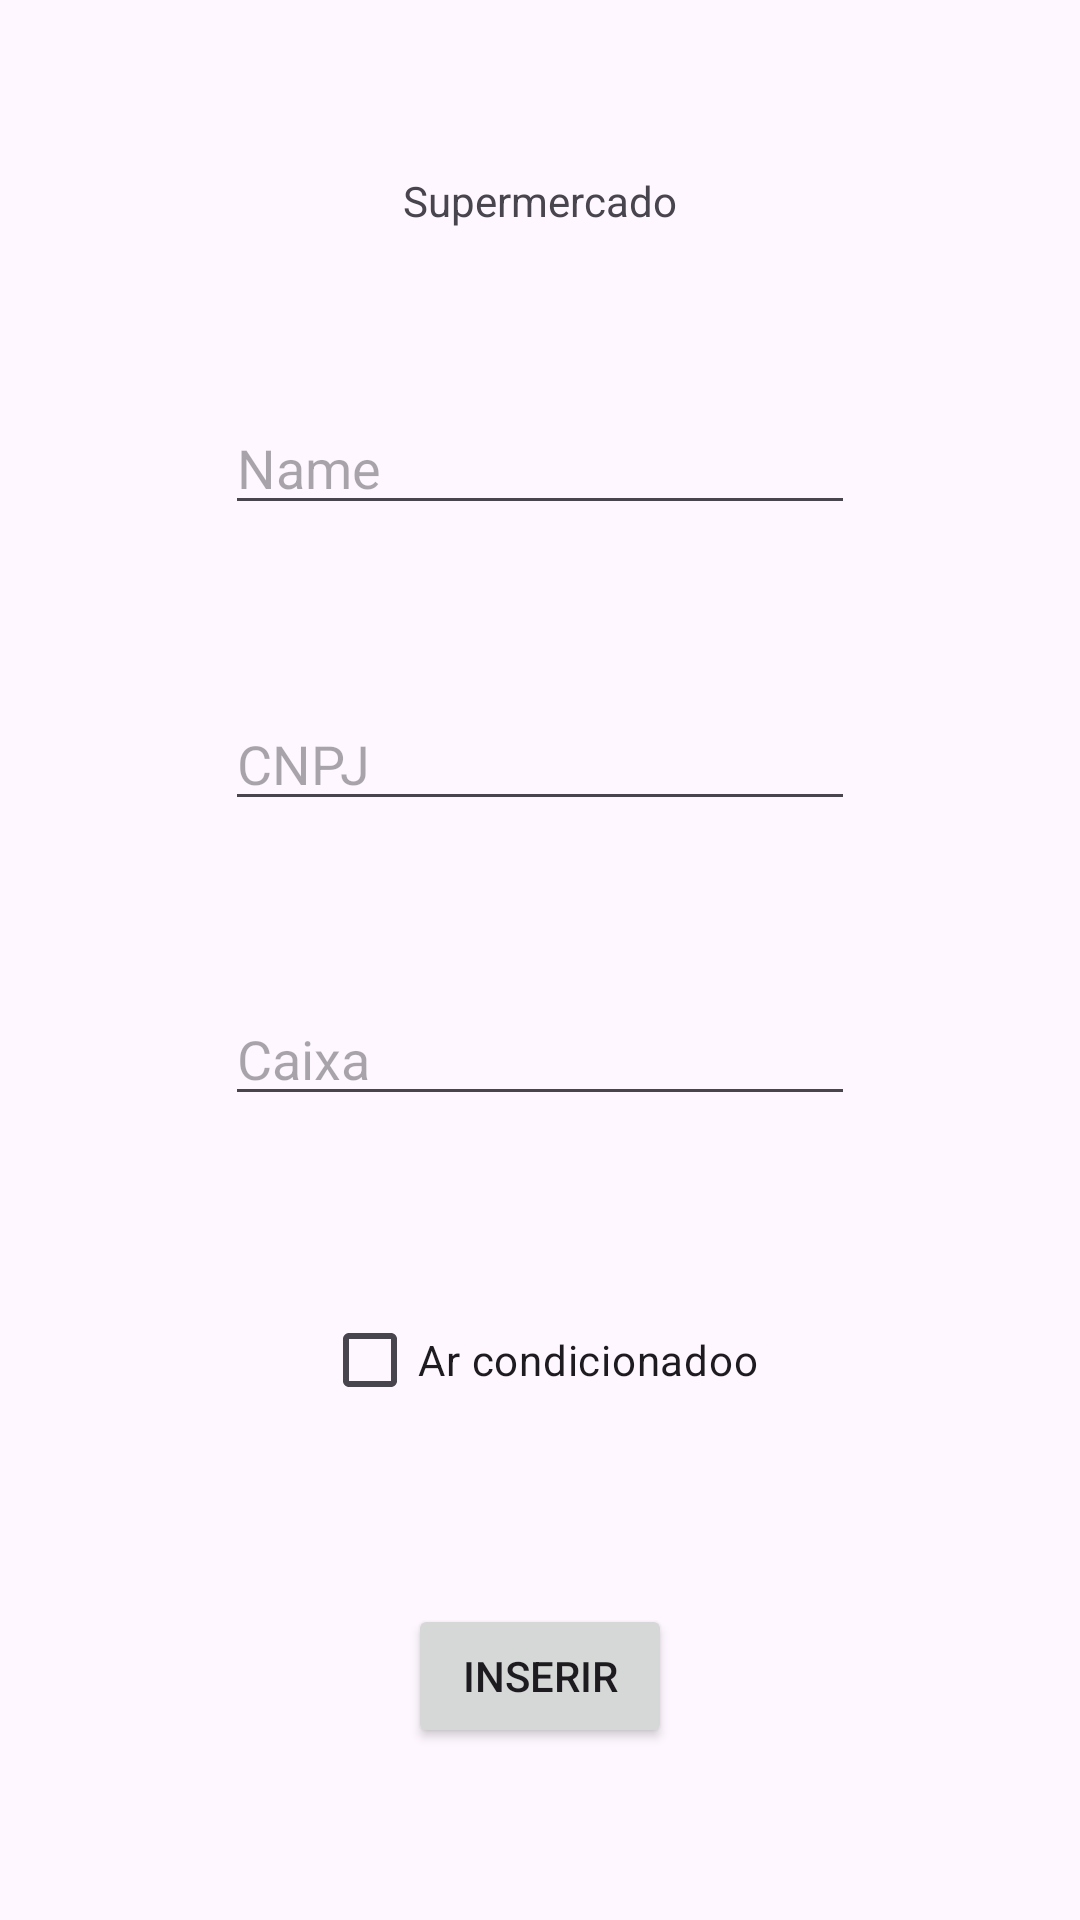

Layout XML and referenced resources for this Android screen:
<!-- AndroidManifest.xml: application theme Theme.Prova01Parte01MateusEAugusto -->
<!-- res/layout/activity_inserir_supermercado.xml -->
<?xml version="1.0" encoding="utf-8"?>
<androidx.constraintlayout.widget.ConstraintLayout xmlns:android="http://schemas.android.com/apk/res/android"
    xmlns:app="http://schemas.android.com/apk/res-auto"
    xmlns:tools="http://schemas.android.com/tools"
    android:layout_width="match_parent"
    android:layout_height="match_parent"
    tools:context=".InserirSupermercado">

    <CheckBox
        android:id="@+id/cb_ar_supermercado"
        android:layout_width="wrap_content"
        android:layout_height="wrap_content"
        android:text="Ar condicionadoo"
        app:layout_constraintBottom_toTopOf="@+id/bt_inserir_supermercado"
        app:layout_constraintEnd_toEndOf="parent"
        app:layout_constraintHorizontal_bias="0.5"
        app:layout_constraintStart_toStartOf="parent"
        app:layout_constraintTop_toBottomOf="@+id/nd_caixa_supermercado"
        app:layout_constraintVertical_bias="0.5" />

    <EditText
        android:id="@+id/et_cnpj_supermercado"
        android:layout_width="wrap_content"
        android:layout_height="wrap_content"
        android:ems="10"
        android:hint="CNPJ"
        android:inputType="text"
        app:layout_constraintBottom_toTopOf="@+id/nd_caixa_supermercado"
        app:layout_constraintEnd_toEndOf="parent"
        app:layout_constraintHorizontal_bias="0.5"
        app:layout_constraintStart_toStartOf="parent"
        app:layout_constraintTop_toBottomOf="@+id/et_nome_supermercado"
        app:layout_constraintVertical_bias="0.5" />

    <EditText
        android:id="@+id/nd_caixa_supermercado"
        android:layout_width="wrap_content"
        android:layout_height="wrap_content"
        android:ems="10"
        android:hint="Caixa"
        android:inputType="numberDecimal"
        app:layout_constraintBottom_toTopOf="@+id/cb_ar_supermercado"
        app:layout_constraintEnd_toEndOf="parent"
        app:layout_constraintHorizontal_bias="0.5"
        app:layout_constraintStart_toStartOf="parent"
        app:layout_constraintTop_toBottomOf="@+id/et_cnpj_supermercado"
        app:layout_constraintVertical_bias="0.5" />

    <EditText
        android:id="@+id/et_nome_supermercado"
        android:layout_width="wrap_content"
        android:layout_height="wrap_content"
        android:ems="10"
        android:hint="Name"
        android:inputType="text"
        app:layout_constraintBottom_toTopOf="@+id/et_cnpj_supermercado"
        app:layout_constraintEnd_toEndOf="parent"
        app:layout_constraintHorizontal_bias="0.5"
        app:layout_constraintStart_toStartOf="parent"
        app:layout_constraintTop_toBottomOf="@+id/tv_supermercado"
        app:layout_constraintVertical_bias="0.5" />

    <TextView
        android:id="@+id/tv_supermercado"
        android:layout_width="wrap_content"
        android:layout_height="wrap_content"
        android:text="Supermercado"
        app:layout_constraintBottom_toTopOf="@+id/et_nome_supermercado"
        app:layout_constraintEnd_toEndOf="parent"
        app:layout_constraintHorizontal_bias="0.5"
        app:layout_constraintStart_toStartOf="parent"
        app:layout_constraintTop_toTopOf="parent"
        app:layout_constraintVertical_bias="0.5"
        tools:text="Supermercado" />

    <Button
        android:id="@+id/bt_inserir_supermercado"
        android:layout_width="wrap_content"
        android:layout_height="wrap_content"
        android:text="Inserir"
        app:layout_constraintBottom_toBottomOf="parent"
        app:layout_constraintEnd_toEndOf="parent"
        app:layout_constraintHorizontal_bias="0.5"
        app:layout_constraintStart_toStartOf="parent"
        app:layout_constraintTop_toBottomOf="@+id/cb_ar_supermercado"
        app:layout_constraintVertical_bias="0.5" />
</androidx.constraintlayout.widget.ConstraintLayout>
<!-- resources referenced by this layout -->
<resources>
  <style name="Theme.Prova01Parte01MateusEAugusto" parent="Base.Theme.Prova01Parte01MateusEAugusto" />
  <style name="Base.Theme.Prova01Parte01MateusEAugusto" parent="Theme.Material3.DayNight.NoActionBar">
          
          
      </style>
</resources>
